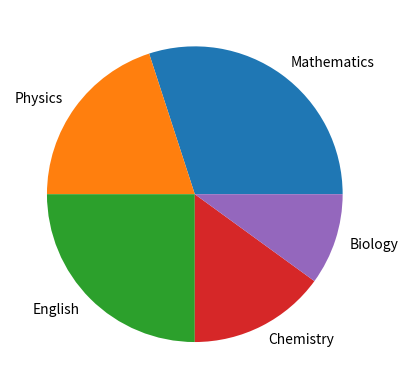

This chart was generated by the following Python code:
import matplotlib.pyplot as p

avg_marks = [30,20,25,15,10]
subjects = ["Mathematics", "Physics", "English", "Chemistry", "Biology"]
p.pie(avg_marks,labels=subjects)
p.show()
